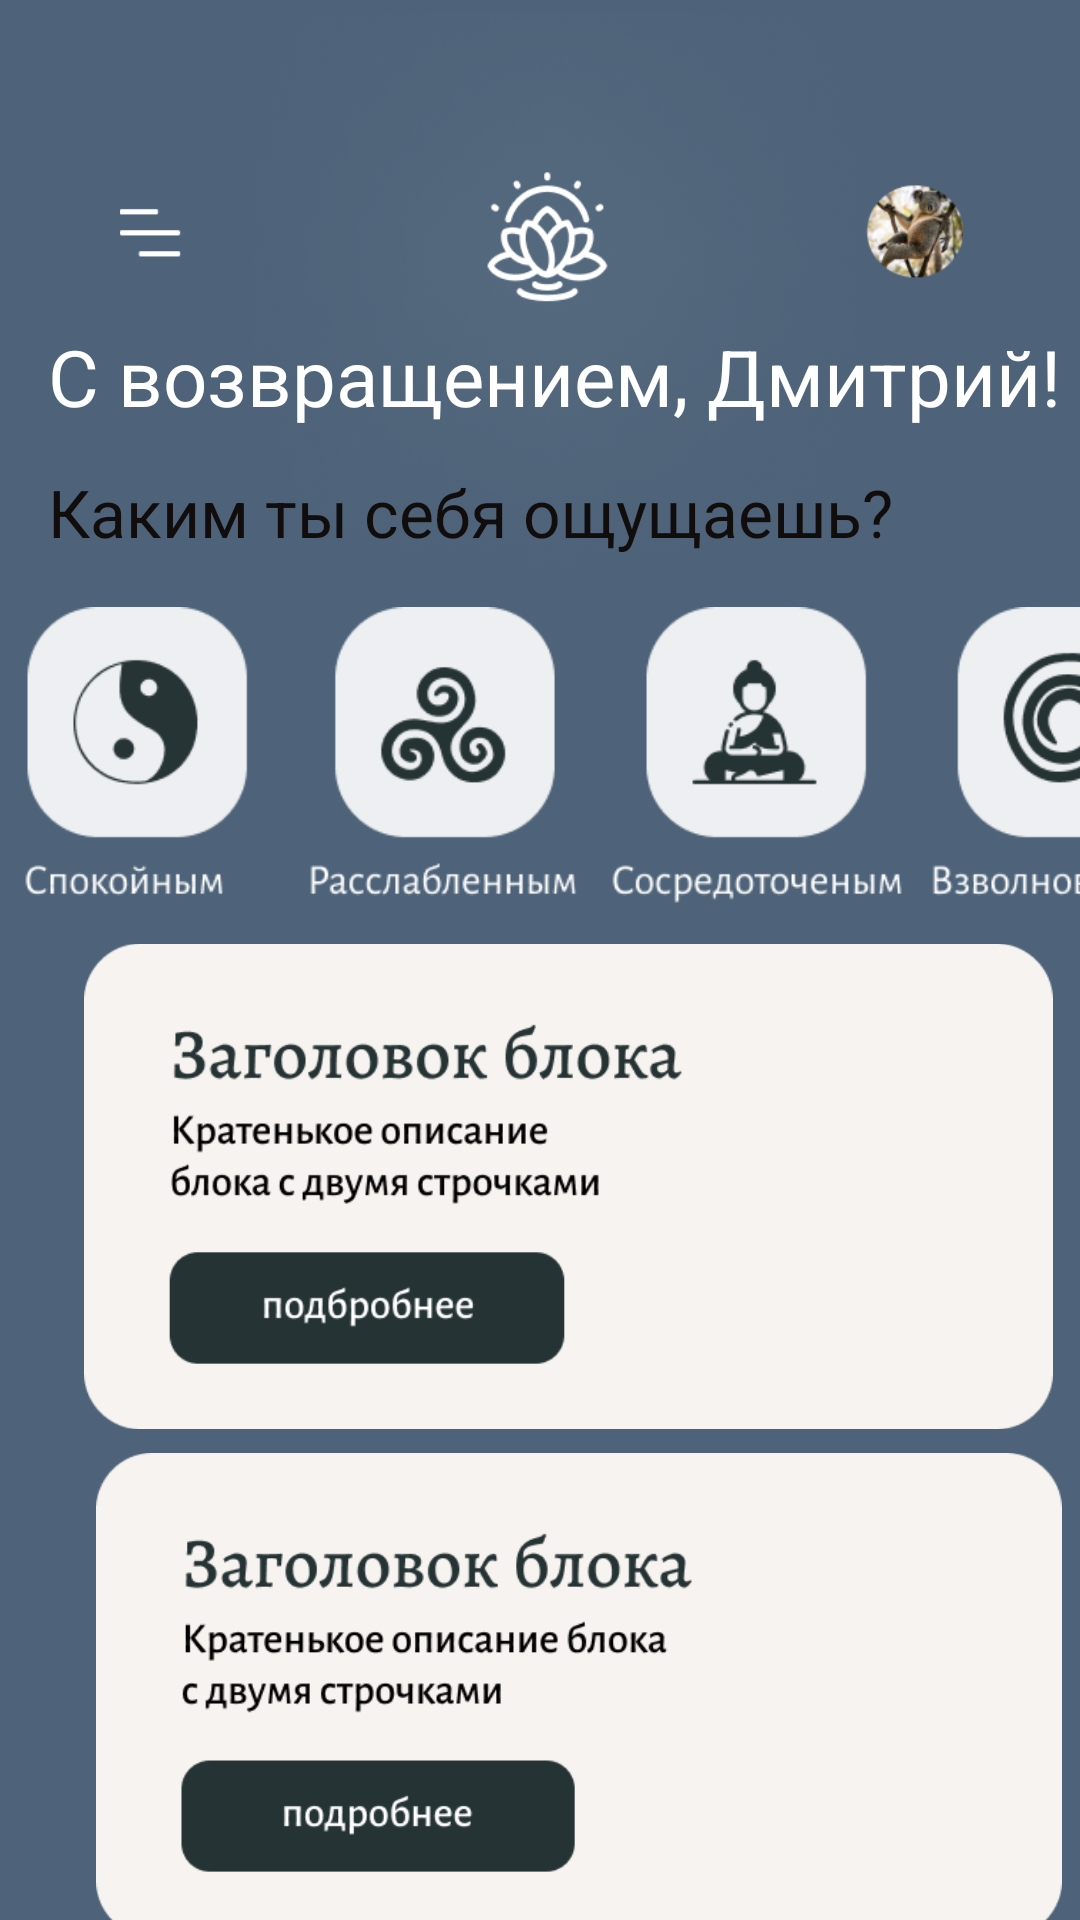

Write the Android layout XML for this screen, with the resource values it uses.
<!-- AndroidManifest.xml: application theme Theme.PR13 -->
<!-- res/layout/secondmain.xml -->
<?xml version="1.0" encoding="utf-8"?>
<androidx.constraintlayout.widget.ConstraintLayout xmlns:android="http://schemas.android.com/apk/res/android"
    xmlns:app="http://schemas.android.com/apk/res-auto"
    xmlns:tools="http://schemas.android.com/tools"
    android:layout_width="match_parent"
    android:layout_height="match_parent"
    android:background="#4E6379">

    <ImageView
        android:id="@+id/imageView2"
        android:layout_width="553dp"
        android:layout_height="205dp"
        android:layout_marginTop="4dp"
        app:layout_constraintEnd_toEndOf="parent"
        app:layout_constraintStart_toStartOf="parent"
        app:layout_constraintTop_toTopOf="parent"
        app:srcCompat="@drawable/img_2" />

    <ImageView
        android:id="@+id/imageView3"
        android:layout_width="395dp"
        android:layout_height="153dp"
        android:layout_marginStart="8dp"
        android:layout_marginTop="176dp"
        app:layout_constraintStart_toStartOf="parent"
        app:layout_constraintTop_toTopOf="parent"
        app:srcCompat="@drawable/img_3" />

    <TextView
        android:id="@+id/textView3"
        android:layout_width="wrap_content"
        android:layout_height="wrap_content"
        android:layout_marginStart="16dp"
        android:layout_marginTop="108dp"
        android:text="@string/back"
        android:textColor="@color/white"
        android:textSize="26sp"
        app:layout_constraintStart_toStartOf="parent"
        app:layout_constraintTop_toTopOf="parent" />

    <TextView
        android:id="@+id/textView4"
        android:layout_width="wrap_content"
        android:layout_height="wrap_content"
        android:layout_marginStart="16dp"
        android:layout_marginTop="156dp"
        android:text="@string/back1"
        android:textColor="#120D0D"
        android:textSize="22sp"
        app:layout_constraintStart_toStartOf="parent"
        app:layout_constraintTop_toTopOf="parent" />

    <ImageView
        android:id="@+id/imageView4"
        android:layout_width="323dp"
        android:layout_height="223dp"
        android:layout_marginStart="28dp"
        android:layout_marginTop="284dp"
        app:layout_constraintStart_toStartOf="parent"
        app:layout_constraintTop_toTopOf="parent"
        app:srcCompat="@drawable/img_4" />

    <ImageView
        android:id="@+id/imageView5"
        android:layout_width="322dp"
        android:layout_height="226dp"
        android:layout_marginStart="32dp"
        android:layout_marginTop="168dp"
        app:layout_constraintStart_toStartOf="parent"
        app:layout_constraintTop_toTopOf="@+id/imageView4"
        app:srcCompat="@drawable/img_5" />

    <ImageView
        android:id="@+id/imageView6"
        android:layout_width="119dp"
        android:layout_height="81dp"
        android:layout_marginStart="8dp"
        android:layout_marginTop="660dp"
        app:layout_constraintStart_toStartOf="parent"
        app:layout_constraintTop_toTopOf="parent"
        app:srcCompat="@drawable/img" />

    <ImageView
        android:id="@+id/imageView8"
        android:layout_width="152dp"
        android:layout_height="43dp"
        android:layout_marginStart="136dp"
        android:layout_marginTop="672dp"
        android:backgroundTint="@color/white"
        android:onClick="StartNewActivity1"
        app:layout_constraintStart_toStartOf="parent"
        app:layout_constraintTop_toTopOf="parent"
        app:srcCompat="@drawable/img_433329" />

    <ImageView
        android:id="@+id/imageView9"
        android:layout_width="51dp"
        android:layout_height="40dp"
        android:layout_marginTop="676dp"
        android:layout_marginEnd="28dp"
        android:onClick="StartNewActivity"
        app:layout_constraintEnd_toEndOf="parent"
        app:layout_constraintTop_toTopOf="parent"
        app:srcCompat="@drawable/_614560341_16_p_ikonki_na_belom_fone_18" />

</androidx.constraintlayout.widget.ConstraintLayout>
<!-- resources referenced by this layout -->
<resources>
  <!-- drawable img: png bitmap (drawable, 183198 bytes) -->
  <!-- drawable img_2: png bitmap (drawable, 83184 bytes) -->
  <!-- drawable img_3: png bitmap (drawable, 17001 bytes) -->
  <!-- drawable img_4: png bitmap (drawable, 14900 bytes) -->
  <!-- drawable img_5: png bitmap (drawable, 14761 bytes) -->
  <string name="back">С возвращением, Дмитрий!</string>
  <string name="back1">Каким ты себя ощущаешь?</string>
  <style name="Theme.PR13" parent="Base.Theme.PR13" />
  <style name="Base.Theme.PR13" parent="Theme.Material3.DayNight.NoActionBar">
          
          
      </style>
  <!-- not gathered from this repository: default colours our renderer supplied (Android Studio template values) -->
  <color name="white">#FFFFFFFF</color>
</resources>
